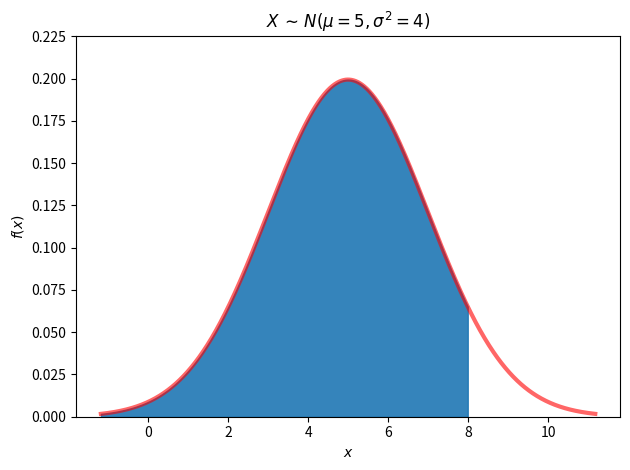

Reproduce this figure in Python.
import numpy as np
from scipy.stats import norm
import matplotlib.pyplot as plt

loc = 5.0
scale = 2.0

x = np.linspace(norm.ppf(0.001,loc=loc,scale=scale),norm.ppf(0.999,loc=loc,scale=scale),1001)
y = norm.pdf(x, loc=loc,scale=scale)
yt= np.max(y)
print(f"Max. Value y:{yt}")
pt = 8.0
pval = norm.cdf(pt, loc=loc, scale=scale)
print(f"Pdf at {pt} is {norm.pdf(pt, loc=loc, scale=scale)}")
print(f"Cumulative p at {pt} is {pval}")
fig, ax = plt.subplots(1,1)
ax.set_title(r'$X \, \sim \, N(\mu=5,\sigma^2=4)$')
ax.plot(x, y, 'r-', lw=3, alpha=0.6, label='norm pdf')
ax.fill_between(x,y, where=(x<=8), color='C0', alpha=0.9)
ax.set_ylim((0.0,0.225))
ax.set_xlabel(r'$x$')
ax.set_ylabel(r'$f(x)$')
fig.tight_layout()
plt.savefig('norm.pdf',dpi=600)
